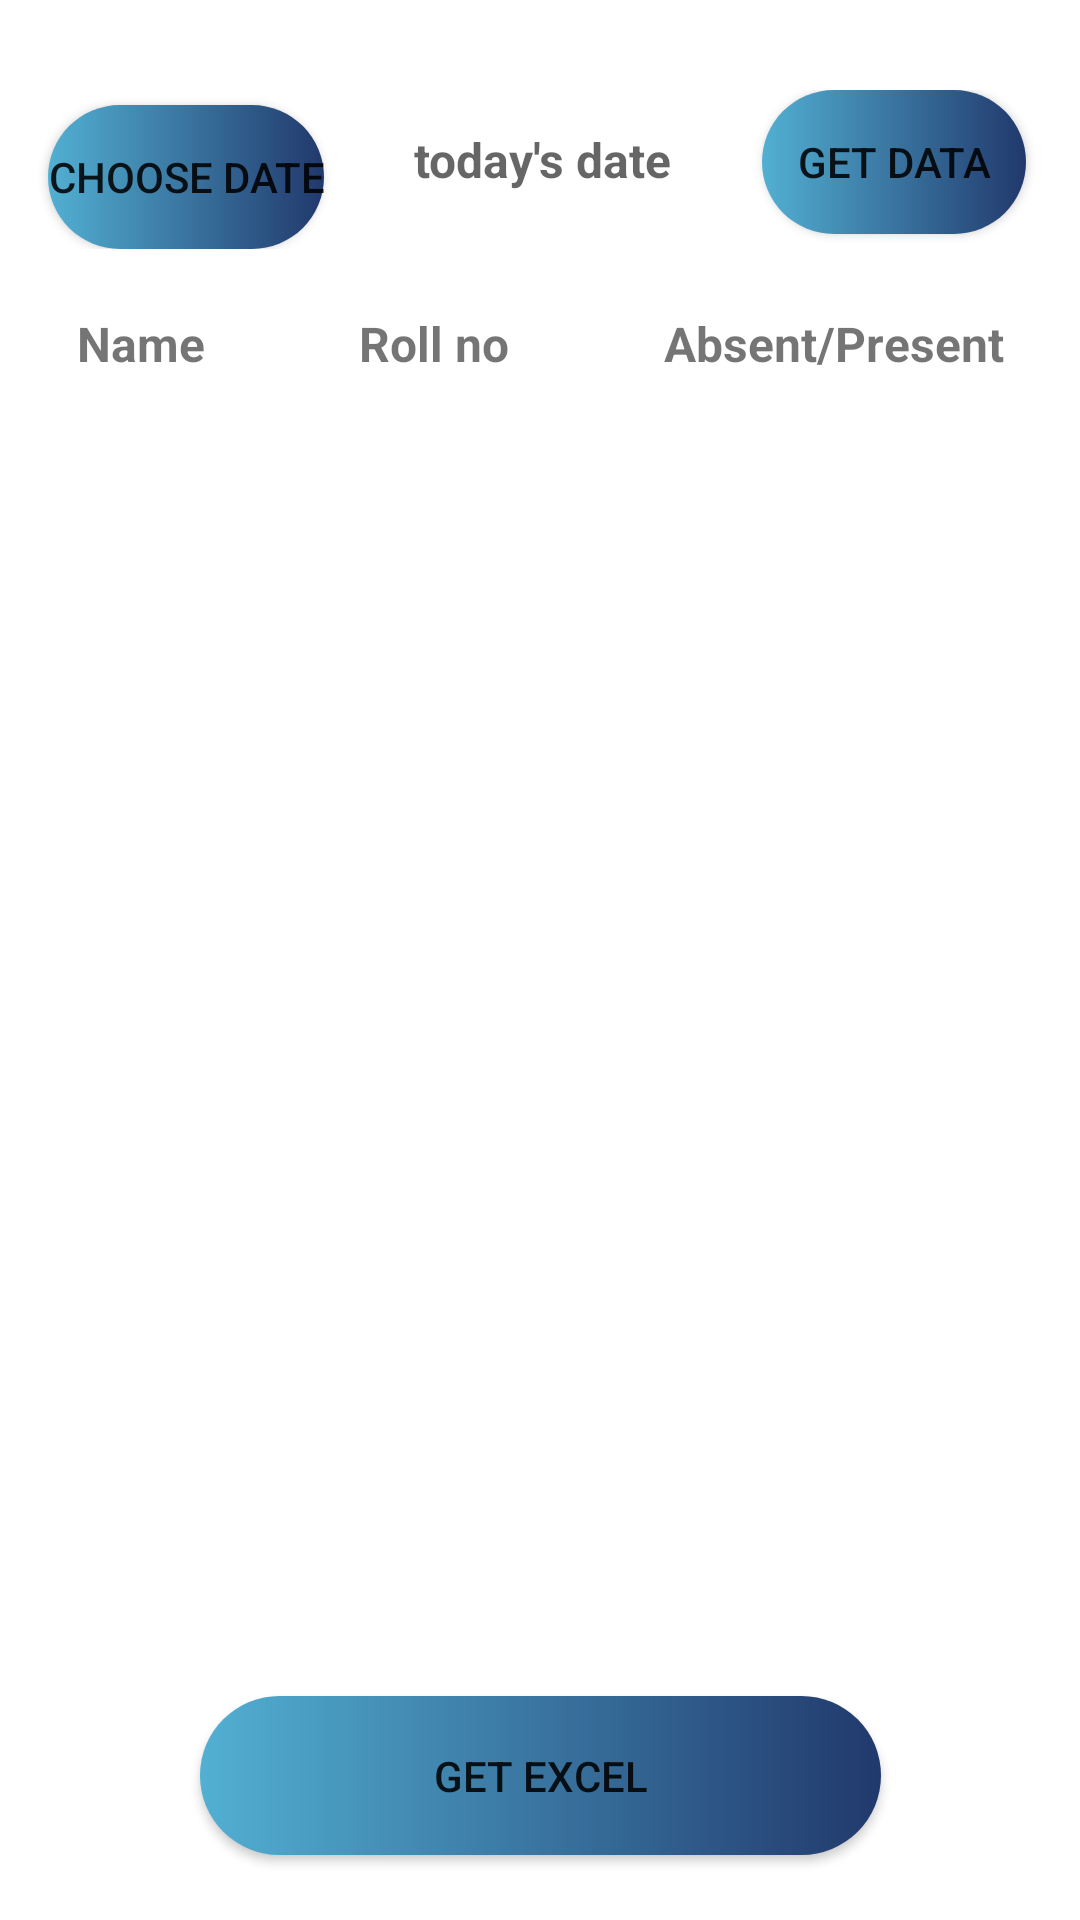

Layout XML and referenced resources for this Android screen:
<!-- AndroidManifest.xml: application theme Theme.QuickAttend -->
<!-- res/layout/activity_attendance_view.xml -->
<?xml version="1.0" encoding="utf-8"?>
<androidx.constraintlayout.widget.ConstraintLayout xmlns:android="http://schemas.android.com/apk/res/android"
    xmlns:app="http://schemas.android.com/apk/res-auto"
    xmlns:tools="http://schemas.android.com/tools"
    android:layout_width="match_parent"
    android:layout_height="match_parent">

    <LinearLayout
        android:id="@+id/linearLayout"
        android:layout_width="wrap_content"
        android:layout_height="wrap_content"
        android:layout_marginTop="30dp"
        android:layout_marginEnd="2dp"
        android:layout_marginRight="2dp"
        android:orientation="horizontal"
        app:layout_constraintEnd_toEndOf="parent"
        app:layout_constraintStart_toStartOf="parent"
        app:layout_constraintTop_toTopOf="parent">

        <Button
            android:id="@+id/datepicker_btn"
            android:layout_width="wrap_content"
            android:layout_height="wrap_content"
            android:layout_marginTop="5dp"
            android:background="@drawable/btn_radius"
            android:layout_marginHorizontal="10dp"
            android:text="Choose Date" />

        <TextView
            android:id="@+id/datetextView"
            android:layout_width="wrap_content"
            android:layout_height="wrap_content"
            android:layout_marginHorizontal="20dp"
            android:hint="today's date"
            android:textSize="16sp"
            android:textStyle="bold" />

        <Button
            android:id="@+id/get_attendanceData"
            android:layout_width="wrap_content"
            android:layout_height="wrap_content"
            android:background="@drawable/btn_radius"
            android:layout_marginHorizontal="10dp"
            android:text="Get Data" />


    </LinearLayout>

    <TableLayout
        android:id="@+id/tableLayout"
        android:layout_width="0dp"
        android:layout_height="wrap_content"
        android:stretchColumns="1,2,3"
        app:layout_constraintBottom_toBottomOf="parent"
        app:layout_constraintEnd_toEndOf="parent"
        app:layout_constraintStart_toStartOf="parent"
        app:layout_constraintTop_toBottomOf="@+id/linearLayout">


        <TableRow
            android:layout_width="match_parent"
            android:layout_height="match_parent">

            <TextView
                android:layout_width="wrap_content"
                android:layout_height="wrap_content"
                android:layout_column="1"
                android:gravity="center"
                android:padding="10dp"
                android:text="Name"
                android:textSize="16sp"
                android:textStyle="bold" />

            <TextView
                android:layout_width="wrap_content"
                android:layout_height="wrap_content"
                android:layout_column="1"
                android:gravity="center"
                android:padding="10dp"
                android:text="Roll no"
                android:textSize="16sp"
                android:textStyle="bold" />

            <TextView
                android:layout_width="wrap_content"
                android:layout_height="wrap_content"
                android:layout_column="1"
                android:gravity="center"
                android:padding="10dp"
                android:text="Absent/Present"
                android:textSize="16sp"
                android:textStyle="bold" />
        </TableRow>

        <androidx.recyclerview.widget.RecyclerView
            android:id="@+id/attendance_records"
            android:layout_width="match_parent"
            android:layout_height="494dp"
            tools:listitem="@android:layout/activity_list_item" />

    </TableLayout>

    <Button
        android:id="@+id/get_excel"
        android:layout_width="227dp"
        android:layout_height="53dp"
        android:text="Get Excel"
        android:background="@drawable/btn_radius"
        app:layout_constraintBottom_toBottomOf="parent"
        app:layout_constraintEnd_toEndOf="parent"
        app:layout_constraintStart_toStartOf="parent"
        app:layout_constraintTop_toTopOf="parent"
        app:layout_constraintVertical_bias="0.963" />
</androidx.constraintlayout.widget.ConstraintLayout>
<!-- resources referenced by this layout -->
<resources>
  <!-- drawable btn_radius (drawable) -->
  <?xml version="1.0" encoding="utf-8"?>
  <shape xmlns:android="http://schemas.android.com/apk/res/android"
      android:shape="rectangle">
      <corners
          android:radius="35dp"
          />
      <gradient
          android:endColor="@color/ligh_blue"
          android:startColor="@color/dark_blue"
          />
  
  </shape>
  <style name="Theme.QuickAttend" parent="Theme.MaterialComponents.DayNight.DarkActionBar">
          
          <item name="colorPrimary">@color/dark_blue</item>
          <item name="colorPrimaryVariant">@color/ligh_blue</item>
          <item name="colorOnPrimary">@color/white</item>
          
          <item name="colorSecondary">@color/teal_200</item>
          <item name="colorSecondaryVariant">@color/teal_700</item>
          <item name="colorOnSecondary">@color/black</item>
          
          <item name="android:statusBarColor" tools:targetApi="l">?attr/colorPrimaryVariant</item>
          
      </style>
  <color name="ligh_blue">#21396C</color>
  <color name="dark_blue">#52b0d3</color>
  <color name="white">#FFFFFFFF</color>
  <color name="teal_200">#2E5098</color>
  <color name="teal_700">#FF018786</color>
  <color name="black">#FF000000</color>
</resources>
